pico-8 play session: no input (idle)

[t = 1 s] idle ~1s (no d-pad/buttons)
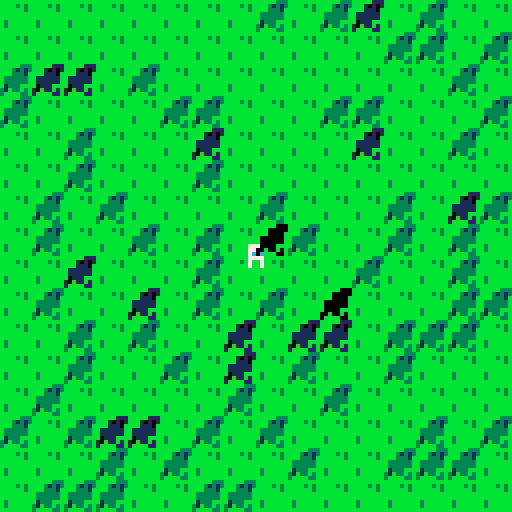

pico-8 cartridge
version 32
__lua__
px,py=64,64

function _init()
	init_lvl(0,0)
end

function _draw()
	cls()
	for o in all(lvl) do
		spr(o.s,o.x,o.y)
	end
	
	spr(33,px-4,py-4)
	
	for s in all(shdw) do
		for y=0,7 do
		for x=0,7 do
			sc=sget(
				(s.s*8)%128+x,
				flr(s.s/16)*8+y
			)
			if sc!=0 then
				apply_shadow(s.x+x,s.y+y)
			end
			--[[
			if(sc==0)goto continue
			wx,wy=s.x+x,s.y+y
			if pget(wx ,wy)==11 then
				pset(wx,wy,3)
			end
			
			::continue::
			]]--
		end end
	end
end

function _update()
	if(btn(⬅️))px-=1
	if(btn(➡️))px+=1
	if(btn(⬆️))py-=1
	if(btn(⬇️))py+=1
end
-->8
function init_lvl(wi,wj)
	local si,sj=wi+128,wj+128
	
	printh("creating room "..
		wi..","..wj.." ("..
		si..","..sj..")")
	srand((sj<<8)+si)
	
	lvl={}
	for j=0,15 do
	for i=0,15 do
		add(lvl,{s=1,x=i*8,y=j*8})
	end end
	
	shdw={}
	for i=0,100 do
		add(shdw,{
			s=60,
			x=rand(0,15)*8,
			y=rand(0,15)*8
		})
	end
end
-->8
function rand(l,h)
	return flr(rnd(h+1-l))+l
end


swaps={
	0,//0
	0,//1
	0,//2
	1,//3
	0,//4
	0,//5
	0,//6
	6,//7
	0,//8
	0,//9
	0,//10
	3,//11
	13,//12
	0,//13
	0,//14
	0,//15
}

function apply_shadow(wx,wy)
	local c=pget(wx,wy)
	pset(wx,wy,swaps[c+1])
end
__gfx__
00000000bbbbbbbb0000000000000000000000000000000000000000000000000000000000000000000000000000000000000000000000000000000000000000
00000000bbbb3b3b0007700000000000000000000000000000000000000000000000000000000000000000000000000000000000000000000000000000000000
00700700bbbbbb3b0007700000000000000000000000000000000000000000000000000000000000000000000000000000000000000000000000000000000000
00077000bbbbbbbb0777777000000000000000000000000000000000000000000000000000000000000000000000000000000000000000000000000000000000
00077000bbbbbbbb0777777000000000000000000000000000000000000000000000000000000000000000000000000000000000000000000000000000000000
00700700b3bbbbbb0007700000000000000000000000000000000000000000000000000000000000000000000000000000000000000000000000000000000000
00000000b3bbbbbb0007700000000000000000000000000000000000000000000000000000000000000000000000000000000000000000000000000000000000
00000000bbbbbbbb0000000000000000000000000000000000000000000000000000000000000000000000000000000000000000000000000000000000000000
00000000000000000000000000000000000000000000000000000000000000000000000000000000000000000000000000000000000000000000000000000000
00000000008800000000000000000000000000000000000000000000000000000000000000000000000000000000000000000000000000000000000000000000
00000000078878000000000000000000000000000000000000000000000000000000000000000000000000000000000000000000000000000000000000000000
00000000888888800000000000000000000000000000000000000000000000000000000000000000000000000000000000000000000000000000000000000000
00000000887888800000000000000000000000000000000000000000000000000000000000000000000000000000000000000000000000000000000000000000
00000000088887000000000000000000000000000000000000000000000000000000000000000000000000000000000000000000000000000000000000000000
00000000000000000000000000000000000000000000000000000000000000000000000000000000000000000000000000000000000000000000000000000000
00000000000000000000000000000000000000000000000000000000000000000000000000000000000000000000000000000000000000000000000000000000
00000000000000000000000000000000000000000000000000000000000000000000000000000000000000000000000000000000000000000000000000000000
00000000007777000000000000000000000000000000000000000000000000000000000000000000000000000000000000000000000000000000000000000000
00000000007777000000000000000000000000000000000000000000000000000000000000000000000000000000000000000000000000000000000000000000
00000000007c7c000000000000000000000000000000000000000000000000000000000000000000000000000000000000000000000000000000000000000000
00000000007777000000000000000000000000000000000000000000000000000000000000000000000000000000000000000000000000000000000000000000
00000000007007000000000000000000000000000000000000000000000000000000000000000000000000000000000000000000000000000000000000000000
00000000007007000000000000000000000000000000000000000000000000000000000000000000000000000000000000000000000000000000000000000000
00000000000000000000000000000000000000000000000000000000000000000000000000000000000000000000000000000000000000000000000000000000
00000000000000000000000000000000000000000000000000000000000000000000000000000000000000000000000000000777000000000000000000000000
00000000000000000000000000000000000000000000000000000000000000000000000000000000000000000000000000077777000000000000000000000000
00000000000000000000000000000000000000000000000000000000000000000000000000000000000000000000000000077770000000000000000000000000
00000000000000000000000000000000000000000000000000000000000000000000000000000000000000000000000007777770000000000000000000000000
00000000000000000000000000000000000000000000000000000000000000000000000000000000000000000000000007777770000000000000000000000000
00000000000000000000000000000000000000000000000000000000000000000000000000000000000000000000000007777000000000000000000000000000
00000000000000000000000000000000000000000000000000000000000000000000000000000000000000000000000077077070000000000000000000000000
00000000000000000000000000000000000000000000000000000000000000000000000000000000000000000000000070000770000000000000000000000000
__map__
0101010101010101000000000000000000000000000000000000000000000000000000000000000000000000000000000000000000000000000000000000000000000000000000000000000000000000000000000000000000000000000000000000000000000000000000000000000000000000000000000000000000000000
0101010101010101000000000000000000000000000000000000000000000000000000000000000000000000000000000000000000000000000000000000000000000000000000000000000000000000000000000000000000000000000000000000000000000000000000000000000000000000000000000000000000000000
0101010101110101000000000000000000000000000000000000000000000000000000000000000000000000000000000000000000000000000000000000000000000000000000000000000000000000000000000000000000000000000000000000000000000000000000000000000000000000000000000000000000000000
0101010101010101000000000000000000000000000000000000000000000000000000000000000000000000000000000000000000000000000000000000000000000000000000000000000000000000000000000000000000000000000000000000000000000000000000000000000000000000000000000000000000000000
0101010101011101000000000000000000000000000000000000000000000000000000000000000000000000000000000000000000000000000000000000000000000000000000000000000000000000000000000000000000000000000000000000000000000000000000000000000000000000000000000000000000000000
1101010101010101000000000000000000000000000000000000000000000000000000000000000000000000000000000000000000000000000000000000000000000000000000000000000000000000000000000000000000000000000000000000000000000000000000000000000000000000000000000000000000000000
0101010101010101000000000000000000000000000000000000000000000000000000000000000000000000000000000000000000000000000000000000000000000000000000000000000000000000000000000000000000000000000000000000000000000000000000000000000000000000000000000000000000000000
0101010101010101000000000000000000000000000000000000000000000000000000000000000000000000000000000000000000000000000000000000000000000000000000000000000000000000000000000000000000000000000000000000000000000000000000000000000000000000000000000000000000000000
